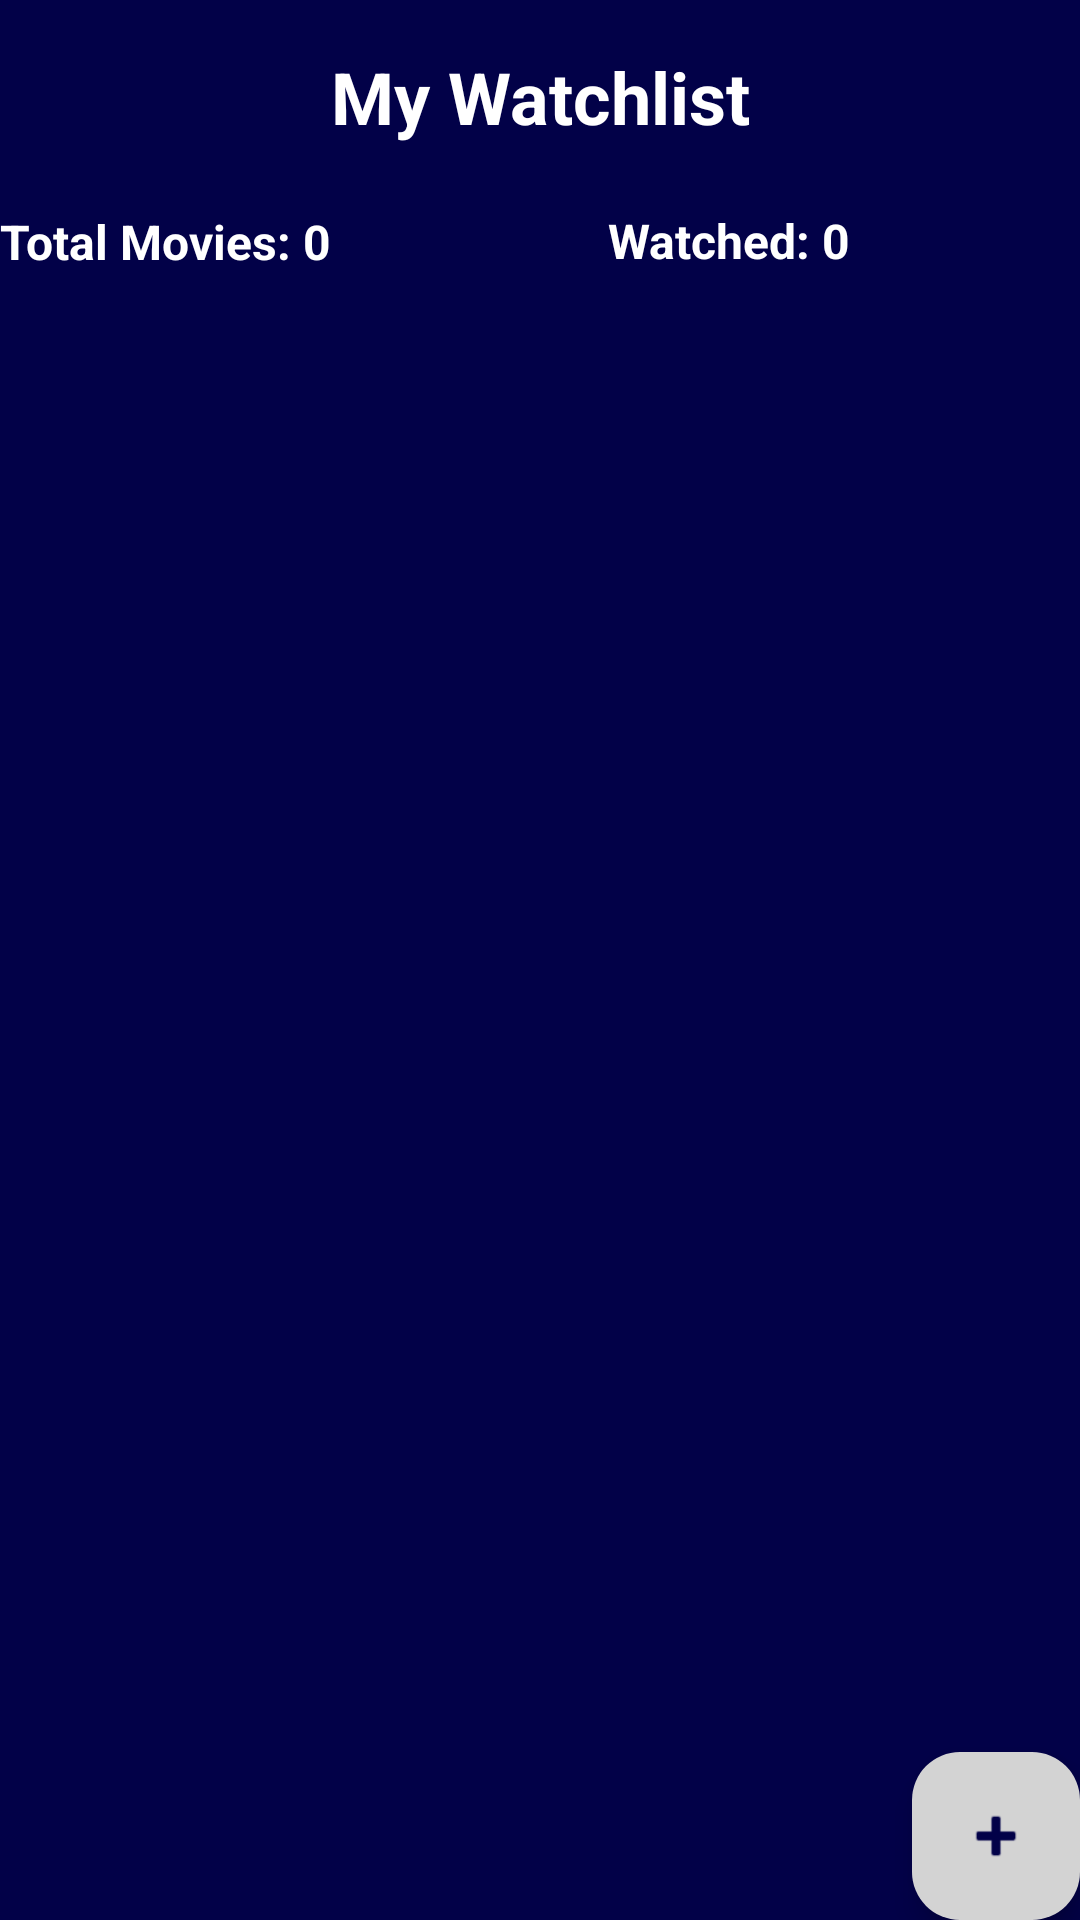

The Android layout XML behind this screen, and the referenced resources:
<!-- AndroidManifest.xml: application theme Theme.SahjwaniMyMovieWishlist -->
<!-- res/layout/activity_main.xml -->
<?xml version="1.0" encoding="utf-8"?>
<androidx.constraintlayout.widget.ConstraintLayout xmlns:android="http://schemas.android.com/apk/res/android"
    xmlns:app="http://schemas.android.com/apk/res-auto"
    xmlns:tools="http://schemas.android.com/tools"
    android:id="@+id/main"
    android:layout_width="match_parent"
    android:layout_height="match_parent"
    android:background= "#020148"
    tools:context=".MainActivity">

    <TextView
        android:id="@+id/watchlist_title"
        android:layout_width="wrap_content"
        android:layout_height="wrap_content"
        android:layout_marginStart="16dp"
        android:layout_marginTop="16dp"
        android:layout_marginEnd="16dp"
        android:text="My Watchlist"
        android:textColor="#FFFFFF"
        android:textSize="24sp"
        android:textStyle="bold"
        app:layout_constraintEnd_toEndOf="parent"
        app:layout_constraintStart_toStartOf="parent"
        app:layout_constraintTop_toTopOf="parent" />

    <ListView
        android:id="@+id/list_view"
        android:layout_width="match_parent"
        android:layout_height="0dp"
        android:layout_marginTop="64dp"
        android:layout_marginBottom="16dp"
        app:layout_constraintTop_toBottomOf="@id/watchlist_title"
        app:layout_constraintBottom_toBottomOf="parent"
        app:layout_constraintStart_toStartOf="parent"
        app:layout_constraintEnd_toEndOf="parent"/>


    <TextView
        android:id="@+id/text_total_movies"
        android:layout_width="wrap_content"
        android:layout_height="wrap_content"
        android:paddingEnd="16dp"
        android:text="Total Movies: 0"
        android:textColor="#FFFFFF"
        android:textSize="16sp"
        android:textStyle="bold"
        app:layout_constraintBottom_toTopOf="@+id/list_view"
        app:layout_constraintStart_toStartOf="parent"
        app:layout_constraintTop_toBottomOf="@+id/watchlist_title" />

    <TextView
        android:id="@+id/text_watched_movies"
        android:layout_width="wrap_content"
        android:layout_height="wrap_content"
        android:layout_marginTop="20dp"
        android:text="Watched: 0"
        android:textSize="16sp"
        android:textStyle="bold"
        android:textColor="#FFFFFF"
        app:layout_constraintBottom_toTopOf="@+id/list_view"
        app:layout_constraintEnd_toEndOf="parent"
        app:layout_constraintStart_toEndOf="@+id/text_total_movies"
        app:layout_constraintTop_toBottomOf="@+id/watchlist_title"
        app:layout_constraintVertical_bias="0.045" />

    <com.google.android.material.floatingactionbutton.FloatingActionButton
        android:id="@+id/button_add_movie"
        android:layout_width="wrap_content"
        android:layout_height="wrap_content"
        android:layout_alignParentBottom="true"
        android:layout_alignParentEnd="true"
        android:contentDescription="@string/add_movie"
        android:src="@android:drawable/ic_input_add"
        app:tint="#020148"
        app:backgroundTint="#D3D3D3"
        app:layout_constraintBottom_toBottomOf="parent"
        app:layout_constraintEnd_toEndOf="parent" />


</androidx.constraintlayout.widget.ConstraintLayout>
<!-- resources referenced by this layout -->
<resources>
  <string name="add_movie">Add Movie</string>
  <style name="Theme.SahjwaniMyMovieWishlist" parent="Base.Theme.SahjwaniMyMovieWishlist" />
  <style name="Base.Theme.SahjwaniMyMovieWishlist" parent="Theme.Material3.DayNight.NoActionBar">
          
          
      </style>
</resources>
